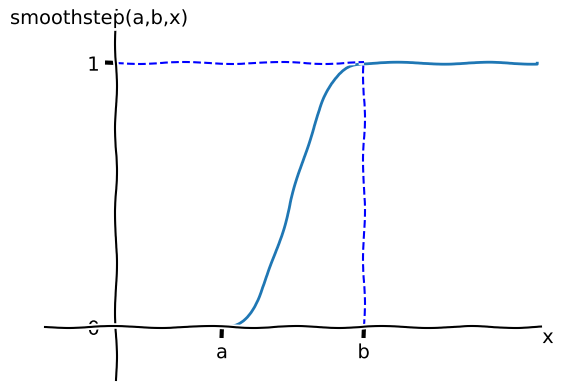

The matplotlib source for this figure:
#! /usr/bin/python3
import numpy as np
import matplotlib.pyplot as plt

plt.xkcd()

x = np.arange(-0.2, 1.2, 0.01)
# Edges for the smoothstep function
edge0 = 0.3
edge1 = 0.7
# clamp and scale the x values
x_clamped = [max(0, min((value - edge0)/(edge1 - edge0), 1.0)) for value in x]
# calculate the smoothstep function
y = [value*value*value*(value*(value*6 - 15) + 10) for value in x_clamped]
plt.plot(x, y)
plt.ylim([-0.2,1.2])
plt.xlim([-0.2,1.2])

# Get the axes to do some settings there
axes = plt.gca()
# Set the exact positions where the ticks on the axes should be placed
axes.get_xaxis().set_ticks([0.3,0.7])
axes.get_yaxis().set_ticks([0,1])
# Rename the tick labels
axes.set_xticklabels(['a', 'b'])
axes.set_yticklabels(['0', '1'])
# Make the right and top spine go away
axes.spines['right'].set_visible(False)
axes.spines['top'].set_visible(False)
# Make the ticks only appear on the remaining spines
axes.yaxis.set_ticks_position('left')
axes.xaxis.set_ticks_position('bottom')
# Put the remaining two spines in the origin
axes.spines['left'].set_position('zero')
axes.spines['bottom'].set_position('zero')

# Set labels for axes in an complicated way to set the positions... Could be done nicer, dunnolol.
axes.annotate('x', xy=(1,0.14), ha='left', va='top', xycoords='axes fraction', textcoords='offset points')
axes.annotate('smoothstep(a,b,x)', xy=(-0.07,1), ha='left', va='top', xycoords='axes fraction', textcoords='offset points')

# Draw some dotted lines
plt.plot([0.7, 0.7], [0, 1], color='blue', linewidth=1.5, linestyle="--")
plt.plot([0, 0.7], [1, 1], color='blue', linewidth=1.5, linestyle="--")


# Try writing the plot to a file
plt.savefig('smoothstep.png', bbox_inches='tight')

# Also display it in a window
plt.show()
